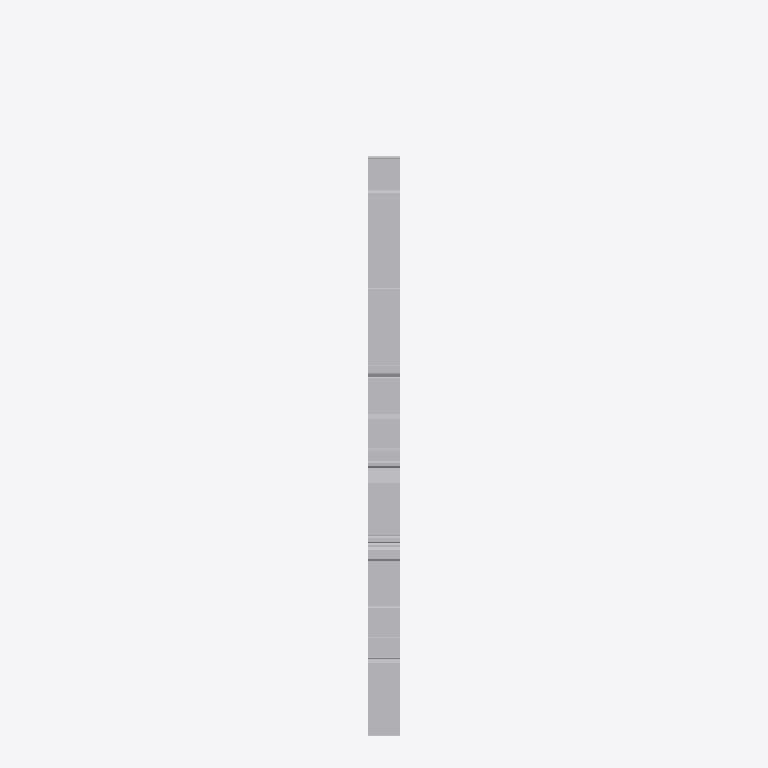
Plan cut of the same IFC building model at storey '0. Geschoss' (level 0.00 m, cut at 1.40 m), seen from above with north up, elements coloured by IFC class (only those large enough to see are counted): 36 other elements (light grey). Cut surfaces are drawn darker.
Extent 0.2 m × 4.7 m × 6.0 m (x, y, z). Storeys (1): 0. Geschoss at 0.00 m. Elements (1114): 1114 IfcBuildingElementProxy.

HEADER;
FILE_DESCRIPTION(('ViewDefinition [ReferenceView_V1.2]','ExchangeRequirement [Architecture]','Option [Drawing Scale: 100.000000]','Option [Elements to export: Visible elements (on all stories)]','Option [Partial Structure Display: Entire Model]','Option [IFC Domain: Custom]','Option [Structural Function: All Elements]','Option [Convert Grid elements: On]','[22 more]'),'2;1');
FILE_NAME('C:\\Users\\Lars\\Desktop\\Schloss Promnitz\\exturdierte Wand IFC4.ifc','2019-12-06T09:44:21',('Architect'),('Building Designer Office'),'The EXPRESS Data Manager Version 5.02.0100.09 : ','IFC file generated by GRAPHISOFT ARCHICAD 23.0.0','The authorising person');
FILE_SCHEMA(('IFC4'));
ENDSEC;
DATA;
#70=IFCPROJECT('344O7vICcwH8qAEnwJDjSU',#12,'Projekt',$,$,$,$,(#66),#53);
#91=IFCSITE('20FpTZCqJy2vhVJYtjuIce',#12,'Gelände',$,$,#88,$,$,.ELEMENT.,(52,31,0,0),(13,24,0,0),0.0,$,$);
#116=IFCBUILDING('00tMo7QcxqWdIGvc4sMN2A',#12,'Gebäude',$,$,#114,$,$,.ELEMENT.,$,$,$);
#131=IFCBUILDINGSTOREY('2QJ9gVtTb179h7vdDIXS2M',#12,'0. Geschoss',$,$,#129,$,$,.ELEMENT.,0.0);
#3853=IFCBUILDINGELEMENTPROXY('3i6d8FVbHBq8C620O_7PiF',#12,'Stone',$,$,#3667,#3844,'EC1A720F-7E54-4BD0-8306-08063E1D9B0F',.NOTDEFINED.);
#61052=IFCBUILDINGELEMENTPROXY('1XpWDl5vXASOkocrNNPhSy',#12,'Stone',$,$,#60771,#61043,'61CE036F-1798-4A71-8BB2-9B55D766B73C',.NOTDEFINED.);
#41006=IFCBUILDINGELEMENTPROXY('2x72CIULL8YwWWKj9jiATi',#12,'Stone',$,$,#40888,#40997,'BB1C2312-7955-488B-A820-52D26DB0A76C',.NOTDEFINED.);
#52530=IFCBUILDINGELEMENTPROXY('1r6zdJSV57hPdMzZ6cI7EZ',#12,'Stone',$,$,#52404,#52521,'751BD9D3-71F1-47AD-99D6-F631A64873A3',.NOTDEFINED.);
#52701=IFCBUILDINGELEMENTPROXY('1ngXKIOuz5ZBGjYxsyNVge',#12,'Stone',$,$,#52565,#52692,'71AA1512-638F-458C-B42D-8BBDBC5DFAA8',.NOTDEFINED.);
#2805=IFCBUILDINGELEMENTPROXY('0UJDchnP1DjxFzbF9ZR1n4',#12,'Stone',$,$,#2714,#2796,'1E4CD9AB-C590-4DB7-B3FD-94F2636C1C44',.NOTDEFINED.);
#4797=IFCBUILDINGELEMENTPROXY('1MI7vb2eD68AvezFrhNUyN',#12,'Stone',$,$,#4711,#4788,'56487E65-0A83-4620-AE68-F4FD6B5DEF17',.NOTDEFINED.);
#61238=IFCBUILDINGELEMENTPROXY('3k3ktPxSHE7ebvAULM04Xj',#12,'Stone',$,$,#61087,#61229,'EE0EEDD9-EDC4-4E1E-8979-29E55600486D',.NOTDEFINED.);
#90115=IFCBUILDINGELEMENTPROXY('1Q2TdD8cH8buR6eNk77Zwe',#12,'Stone',$,$,#90029,#90106,'5A09D9CD-2264-4897-86C6-A17B871E3EA8',.NOTDEFINED.);
#92037=IFCBUILDINGELEMENTPROXY('1R2lnjBJHFuw2v7SZrO7QI',#12,'Stone',$,$,#91946,#92028,'5B0AFC6D-2D34-4FE3-A0B9-1DC8F5607692',.NOTDEFINED.);
#92822=IFCBUILDINGELEMENTPROXY('0Iw4mA5m18vQbW43gaBhcY',#12,'Stone',$,$,#92761,#92813,'12E84C0A-1700-48E5-A960-103AA42EB9A2',.NOTDEFINED.);
#91210=IFCBUILDINGELEMENTPROXY('3qpvLgUrT8r8mlgcscoBgr',#12,'Stone',$,$,#91124,#91201,'F4CF956A-7B57-48D4-8C2F-AA6DA6C8BAB5',.NOTDEFINED.);
#38007=IFCBUILDINGELEMENTPROXY('3d7QVQOmvFWwerCC76SQO9',#12,'Stone',$,$,#37876,#37998,'E71DA7DA-630E-4F83-AA35-30C1C671A609',.NOTDEFINED.);
#39814=IFCBUILDINGELEMENTPROXY('06VKDXoy57hw4gPZO2He8Y',#12,'Stone',$,$,#39663,#39805,'067D4361-CBC1-47AF-A12A-663602468222',.NOTDEFINED.);
#4484=IFCBUILDINGELEMENTPROXY('3ZiToGkwPC697rcloZUtlS',#12,'Stone',$,$,#4423,#4475,'E3B1DC90-BBA6-4C18-91F5-9AFCA37B7BDC',.NOTDEFINED.);
#52908=IFCBUILDINGELEMENTPROXY('2L2kAym8bD1xIQ7zKZhgVf',#12,'Stone',$,$,#52832,#52899,'950AE2BC-C089-4D07-B49A-1FD523AEA7E9',.NOTDEFINED.);
#41517=IFCBUILDINGELEMENTPROXY('0vUpZFFmDFCOXX5R4PYqfP',#12,'Stone',$,$,#41451,#41508,'397B38CF-3F03-4F31-8861-15B1198B4A59',.NOTDEFINED.);
#4388=IFCBUILDINGELEMENTPROXY('20xHCnGk95M8x2Tzvl9R3z',#12,'Stone',$,$,#4327,#4379,'80ED1331-42E2-4558-8EC2-77DE6F25B0FD',.NOTDEFINED.);
#40168=IFCBUILDINGELEMENTPROXY('04LD54RnHDxf4xnjWNvXlb',#12,'Stone',$,$,#40112,#40159,'0454D144-6F14-4DEE-913B-C6D817E61BE5',.NOTDEFINED.);
#45030=IFCBUILDINGELEMENTPROXY('1EWmb_0ZL8z8j0hMHEpbBD',#12,'Stone',$,$,#44894,#45021,'4E83097E-0235-48F4-8B40-AD644ECE52CD',.NOTDEFINED.);
#89994=IFCBUILDINGELEMENTPROXY('1MwJeFlUTAzQdMByjkZ2yp',#12,'Stone',$,$,#89918,#89985,'56E93A0F-BDE7-4AF5-A9D6-2FCB6E8C2F33',.NOTDEFINED.);
#17823=IFCBUILDINGELEMENTPROXY('2bSrHRrOD7BfJ5dTsuLYPW',#12,'Stone',$,$,#17672,#17814,'A573545B-D583-472E-94C5-9DDDB8562660',.NOTDEFINED.);
#4923=IFCBUILDINGELEMENTPROXY('0ZTsNQdxT9VvwEpMxvcm67',#12,'Stone',$,$,#4832,#4914,'237765DA-9FB7-497F-9E8E-CD6EF99B0187',.NOTDEFINED.);
#5347=IFCBUILDINGELEMENTPROXY('03dH6tus54nRxP7$$f1ocF',#12,'Stone',$,$,#5261,#5338,'039D11B7-E361-44C5-BED9-1FFFE907298F',.NOTDEFINED.);
#31350=IFCBUILDINGELEMENTPROXY('1zuRnvYTf7Tu6KM2XZp65_',#12,'Stone',$,$,#31279,#31341,'7DE1BC79-89DA-4777-8194-582863CC617E',.NOTDEFINED.);
#48492=IFCBUILDINGELEMENTPROXY('1nJKIzEYzFvenOnVij7Ox_',#12,'Stone',$,$,#48361,#48483,'714D44BD-3A2F-4FE6-8C58-C5FB2D1D8EFE',.NOTDEFINED.);
ENDSEC;
